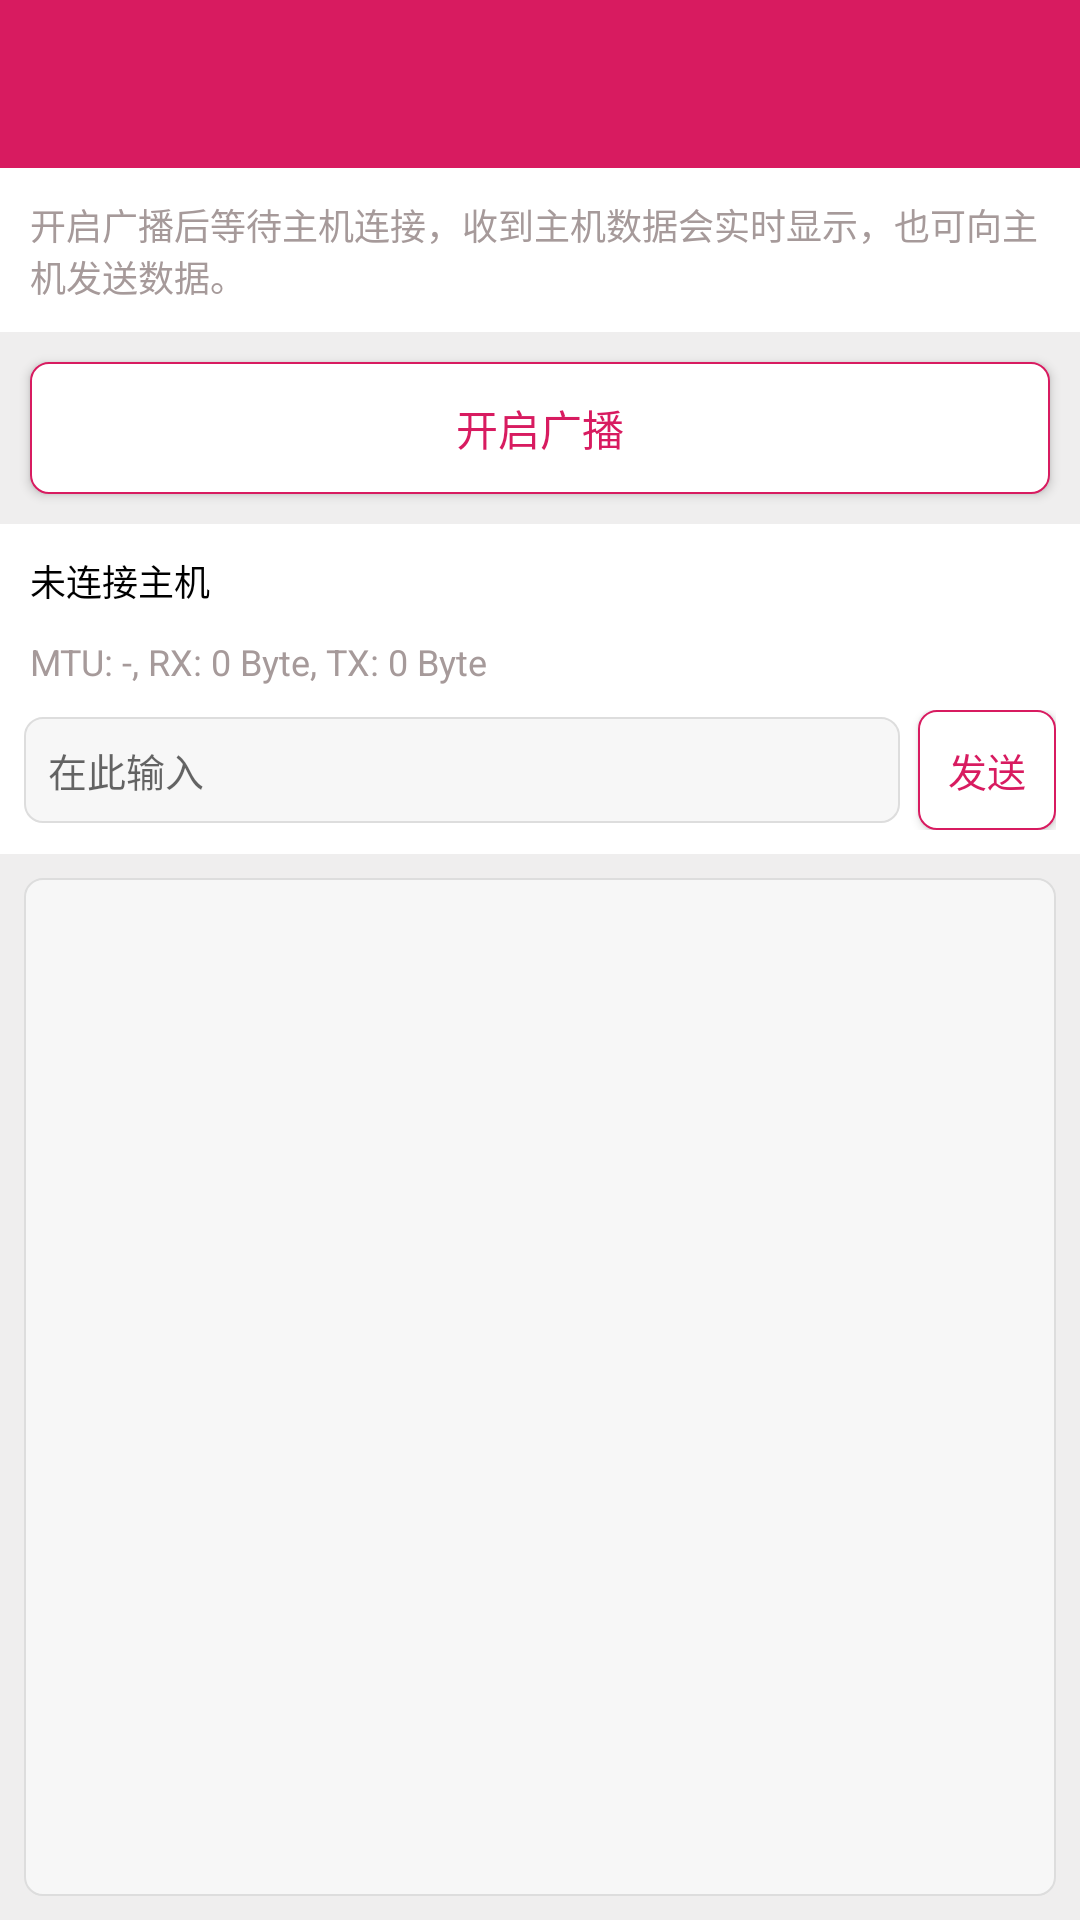

Here is an Android app screen rendered from its layout file. Give the layout XML and the strings, colors and styles it references.
<!-- AndroidManifest.xml: application theme Theme.BleDebug -->
<!-- res/layout/activity_peripheral.xml -->
<?xml version="1.0" encoding="utf-8"?>
<LinearLayout xmlns:android="http://schemas.android.com/apk/res/android"
    xmlns:app="http://schemas.android.com/apk/res-auto"
    android:layout_width="match_parent"
    android:layout_height="match_parent"
    android:orientation="vertical">

    <androidx.appcompat.widget.Toolbar
        android:id="@+id/toolbar"
        android:layout_width="match_parent"
        android:layout_height="?attr/actionBarSize"
        android:background="@color/colorPrimary"
        app:titleTextColor="@color/white" />

    <TextView
        android:layout_width="match_parent"
        android:layout_height="wrap_content"
        android:background="@color/white"
        android:padding="10dp"
        android:text="@string/peripheral_tip"
        android:textColor="@color/text_secondary"
        android:textSize="12sp" />

    <Button
        android:id="@+id/btnBroadcast"
        android:layout_width="match_parent"
        android:layout_height="44dp"
        android:layout_margin="10dp"
        android:background="@drawable/bg_btn_primary"
        android:text="@string/broadcast_on"
        android:textColor="@color/colorPrimary"
        android:textSize="14sp" />

    <TextView
        android:id="@+id/tvHost"
        android:layout_width="match_parent"
        android:layout_height="wrap_content"
        android:background="@color/white"
        android:padding="10dp"
        android:text="@string/no_host"
        android:textColor="@color/text_primary"
        android:textSize="12sp" />

    <TextView
        android:id="@+id/tvCount"
        android:layout_width="match_parent"
        android:layout_height="wrap_content"
        android:background="@color/white"
        android:paddingStart="10dp"
        android:paddingEnd="10dp"
        android:text="MTU: -, RX: 0 Byte, TX: 0 Byte"
        android:textColor="@color/text_secondary"
        android:textSize="12sp" />

    <LinearLayout
        android:layout_width="match_parent"
        android:layout_height="wrap_content"
        android:background="@color/white"
        android:gravity="center_vertical"
        android:orientation="horizontal"
        android:padding="8dp">

        <EditText
            android:id="@+id/etSend"
            android:layout_width="0dp"
            android:layout_height="wrap_content"
            android:layout_weight="1"
            android:background="@drawable/bg_edit"
            android:hint="@string/input_hint"
            android:maxLines="1"
            android:padding="8dp"
            android:textSize="13sp" />

        <Button
            android:id="@+id/btnSend"
            android:layout_width="wrap_content"
            android:layout_height="40dp"
            android:layout_marginStart="6dp"
            android:background="@drawable/bg_btn_primary"
            android:minWidth="0dp"
            android:text="@string/send"
            android:textColor="@color/colorPrimary"
            android:textSize="13sp" />
    </LinearLayout>

    <TextView
        android:id="@+id/tvRecv"
        android:layout_width="match_parent"
        android:layout_height="0dp"
        android:layout_margin="8dp"
        android:layout_weight="1"
        android:background="@drawable/bg_edit"
        android:gravity="start|top"
        android:padding="6dp"
        android:scrollbars="vertical"
        android:textColor="@color/text_primary"
        android:textSize="11sp"
        android:typeface="monospace" />
</LinearLayout>
<!-- resources referenced by this layout -->
<resources>
  <color name="colorPrimary">#FFD81B60</color>
  <color name="text_primary">#FF000000</color>
  <color name="text_secondary">#FFA69A9A</color>
  <color name="white">#FFFFFFFF</color>
  <!-- drawable bg_btn_primary (drawable) -->
  <?xml version="1.0" encoding="utf-8"?>
  <selector xmlns:android="http://schemas.android.com/apk/res/android">
      <item android:state_pressed="true">
          <shape android:shape="rectangle">
              <solid android:color="#33D81B60" />
              <corners android:radius="6dp" />
              <stroke android:width="0.5dp" android:color="#FFD81B60" />
          </shape>
      </item>
      <item>
          <shape android:shape="rectangle">
              <solid android:color="#FFFFFFFF" />
              <corners android:radius="6dp" />
              <stroke android:width="0.5dp" android:color="#FFD81B60" />
          </shape>
      </item>
  </selector>
  <!-- drawable bg_edit (drawable) -->
  <?xml version="1.0" encoding="utf-8"?>
  <shape xmlns:android="http://schemas.android.com/apk/res/android" android:shape="rectangle">
      <solid android:color="#FFF7F7F7" />
      <corners android:radius="6dp" />
      <stroke android:width="0.5dp" android:color="#FFDDDDDD" />
  </shape>
  <string name="broadcast_on">开启广播</string>
  <string name="input_hint">在此输入</string>
  <string name="no_host">未连接主机</string>
  <string name="peripheral_tip">开启广播后等待主机连接，收到主机数据会实时显示，也可向主机发送数据。</string>
  <string name="send">发送</string>
  <style name="Theme.BleDebug" parent="Theme.MaterialComponents.Light.NoActionBar">
          <item name="colorPrimary">@color/colorPrimary</item>
          <item name="colorPrimaryDark">@color/colorPrimaryDark</item>
          <item name="colorAccent">@color/colorAccent</item>
          <item name="colorSecondary">@color/colorPrimary</item>
          <item name="android:windowBackground">@color/bg_page</item>
          <item name="buttonStyle">@style/AppButton</item>
      </style>
  <color name="colorPrimaryDark">#FFC2185B</color>
  <color name="colorAccent">#FFE91E63</color>
  <color name="bg_page">#FFEFEEEE</color>
  <style name="AppButton" parent="Widget.AppCompat.Button">
          <item name="android:background">@drawable/bg_btn_primary</item>
          <item name="backgroundTint">@null</item>
          <item name="android:textColor">@color/colorPrimary</item>
          <item name="android:textSize">13sp</item>
          <item name="android:textAllCaps">false</item>
          <item name="android:minWidth">0dp</item>
          <item name="android:minHeight">38dp</item>
          <item name="android:paddingStart">10dp</item>
          <item name="android:paddingEnd">10dp</item>
      </style>
</resources>
